The GitHub repository CRWJ-WJ/crwj contains a labelled image folder "neu_processed" with 5 categories: crazing, inclusion, pitted surface, rolled-in scale, scratches. Examples follow, each with its label.

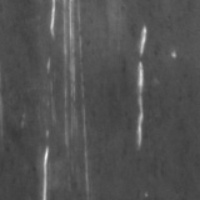
Label: scratches

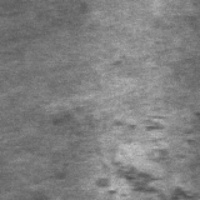
Label: rolled-in scale

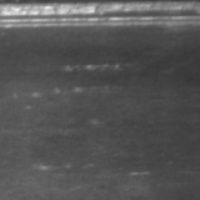
Label: scratches

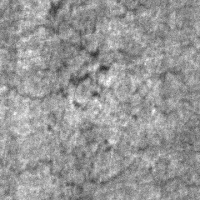
Label: crazing

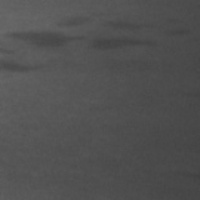
Label: inclusion

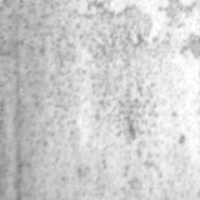
Label: pitted surface
